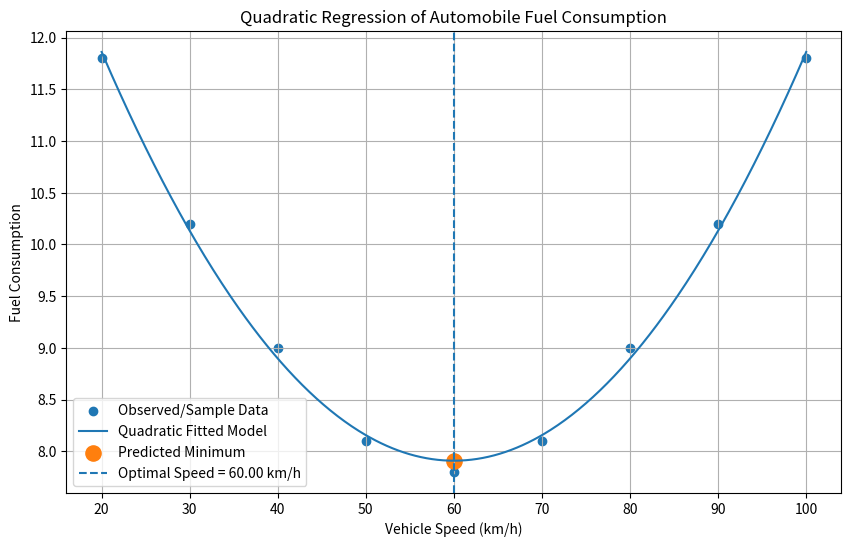

The script that saved this image:
import numpy as np
import matplotlib.pyplot as plt
import sympy as sp


# -----------------------------------------
# 1. Sample experimental data
# -----------------------------------------

speed_data = np.array([20, 30, 40, 50, 60, 70, 80, 90, 100])

fuel_data = np.array([
    11.8, 10.2, 9.0, 8.1, 7.8,
    8.1, 9.0, 10.2, 11.8
])


# -----------------------------------------
# 2. Fit a quadratic model
# -----------------------------------------

coefficients = np.polyfit(speed_data, fuel_data, 2)

a, b, c = coefficients

print("Fitted quadratic function:")
print(f"F(v) = {a:.6f}v² + {b:.6f}v + {c:.6f}")


# -----------------------------------------
# 3. Calculate optimal speed
# -----------------------------------------

optimal_speed = -b / (2 * a)

# Calculate minimum fuel consumption
minimum_fuel = a * optimal_speed**2 + b * optimal_speed + c

# Second derivative
second_derivative = 2 * a

print("\nOptimal speed:", round(optimal_speed, 2), "km/h")
print("Minimum fuel consumption:", round(minimum_fuel, 2))
print("Second derivative:", round(second_derivative, 6))

if second_derivative > 0:
    print("Result: Minimum point")
elif second_derivative < 0:
    print("Result: Maximum point")
else:
    print("Result: Inconclusive")


# -----------------------------------------
# 4. Generate fitted curve
# -----------------------------------------

speed_range = np.linspace(
    min(speed_data),
    max(speed_data),
    500
)

fitted_values = (
    a * speed_range**2
    + b * speed_range
    + c
)


# -----------------------------------------
# 5. Plot data and fitted curve
# -----------------------------------------

plt.figure(figsize=(10, 6))

plt.scatter(
    speed_data,
    fuel_data,
    label="Observed/Sample Data"
)

plt.plot(
    speed_range,
    fitted_values,
    label="Quadratic Fitted Model"
)

plt.scatter(
    optimal_speed,
    minimum_fuel,
    s=120,
    label="Predicted Minimum"
)

plt.axvline(
    optimal_speed,
    linestyle="--",
    label=f"Optimal Speed = {optimal_speed:.2f} km/h"
)

plt.xlabel("Vehicle Speed (km/h)")
plt.ylabel("Fuel Consumption")
plt.title("Quadratic Regression of Automobile Fuel Consumption")
plt.grid(True)
plt.legend()
plt.show()
